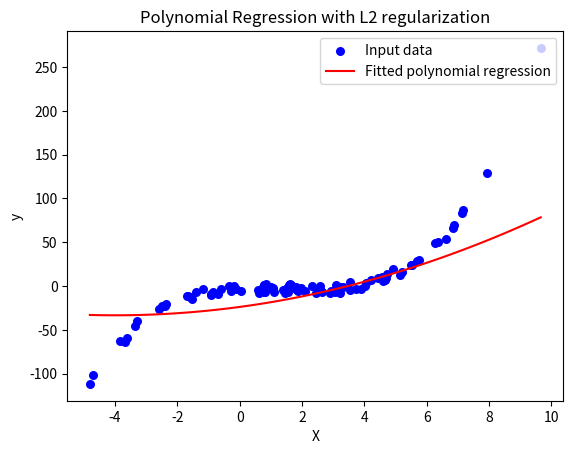

Source code (Python):
import numpy as np
import matplotlib.pyplot as plt


def generate_data(n_samples=100):
    np.random.seed(0)
    X = 2 - 3 * np.random.normal(0, 1, n_samples)
    y = X - 2 * (X ** 2) + 0.5 * (X ** 3) + np.random.normal(-3, 3, n_samples)
    X = X[:, np.newaxis]
    y = y[:, np.newaxis]
    return X, y


def normalize_features(X):
    mean = np.mean(X, axis=0)
    std_dev = np.std(X, axis=0)
    X_normalized = (X - mean) / std_dev
    return X_normalized


# New function: Compute the L2 norm (Euclidean norm)
def l2_norm(weights):
    return np.sqrt(np.sum(weights ** 2))  # Calculate L2 norm of weights


def polynomial_regression(X, y, degree, l2_penalty, lr, n_iterations):
    X_poly = X
    for d in range(2, degree + 1):
        X_poly = np.hstack((X_poly, np.power(X, d)))

    X_poly = normalize_features(X_poly)

    X_poly = np.hstack((np.ones((X_poly.shape[0], 1)), X_poly))

    weights = np.random.randn(X_poly.shape[1], 1)

    for i in range(n_iterations):
        predictions = np.dot(X_poly, weights)
        residuals = predictions - y
        # Modification for L2: The gradient calculation now includes the L2 penalty term
        gradients = 2 / X.shape[0] * np.dot(X_poly.T, residuals) + l2_penalty * weights  # L2 regularization term added
        weights -= lr * gradients

    return weights, X_poly


def plot_predictions(X, y, weights, X_poly):
    plt.scatter(X, y, color='blue', s=30, marker='o', label="Input data")

    X_continuous = np.linspace(X.min(), X.max(), 100).reshape(-1, 1)
    X_continuous_poly = X_continuous
    for d in range(2, X_poly.shape[1]):
        X_continuous_poly = np.hstack((X_continuous_poly, np.power(X_continuous, d)))
    X_continuous_poly = normalize_features(X_continuous_poly)
    X_continuous_poly = np.hstack((np.ones((X_continuous_poly.shape[0], 1)), X_continuous_poly))

    predictions = np.dot(X_continuous_poly, weights)
    plt.plot(X_continuous, predictions, color='red', label="Fitted polynomial regression")
    plt.xlabel("X")
    plt.ylabel("y")
    plt.title("Polynomial Regression with L2 regularization")  # Updated title to reflect L2 regularization
    plt.legend(loc='upper right')
    plt.show()


X, y = generate_data(100)

degree = 2
l2_penalty = 0.1  # This is now the L2 regularization penalty (lambda)
lr = 0.01
n_iterations = 10000

weights, X_poly = polynomial_regression(X, y, degree, l2_penalty, lr, n_iterations)

plot_predictions(X, y, weights, X_poly)

# Print L2 norm of the weights
print(f"L2 norm of weights: {l2_norm(weights)}")  # Updated to calculate and print the L2 norm

# Print final weights
print("Final weights are:", weights)
